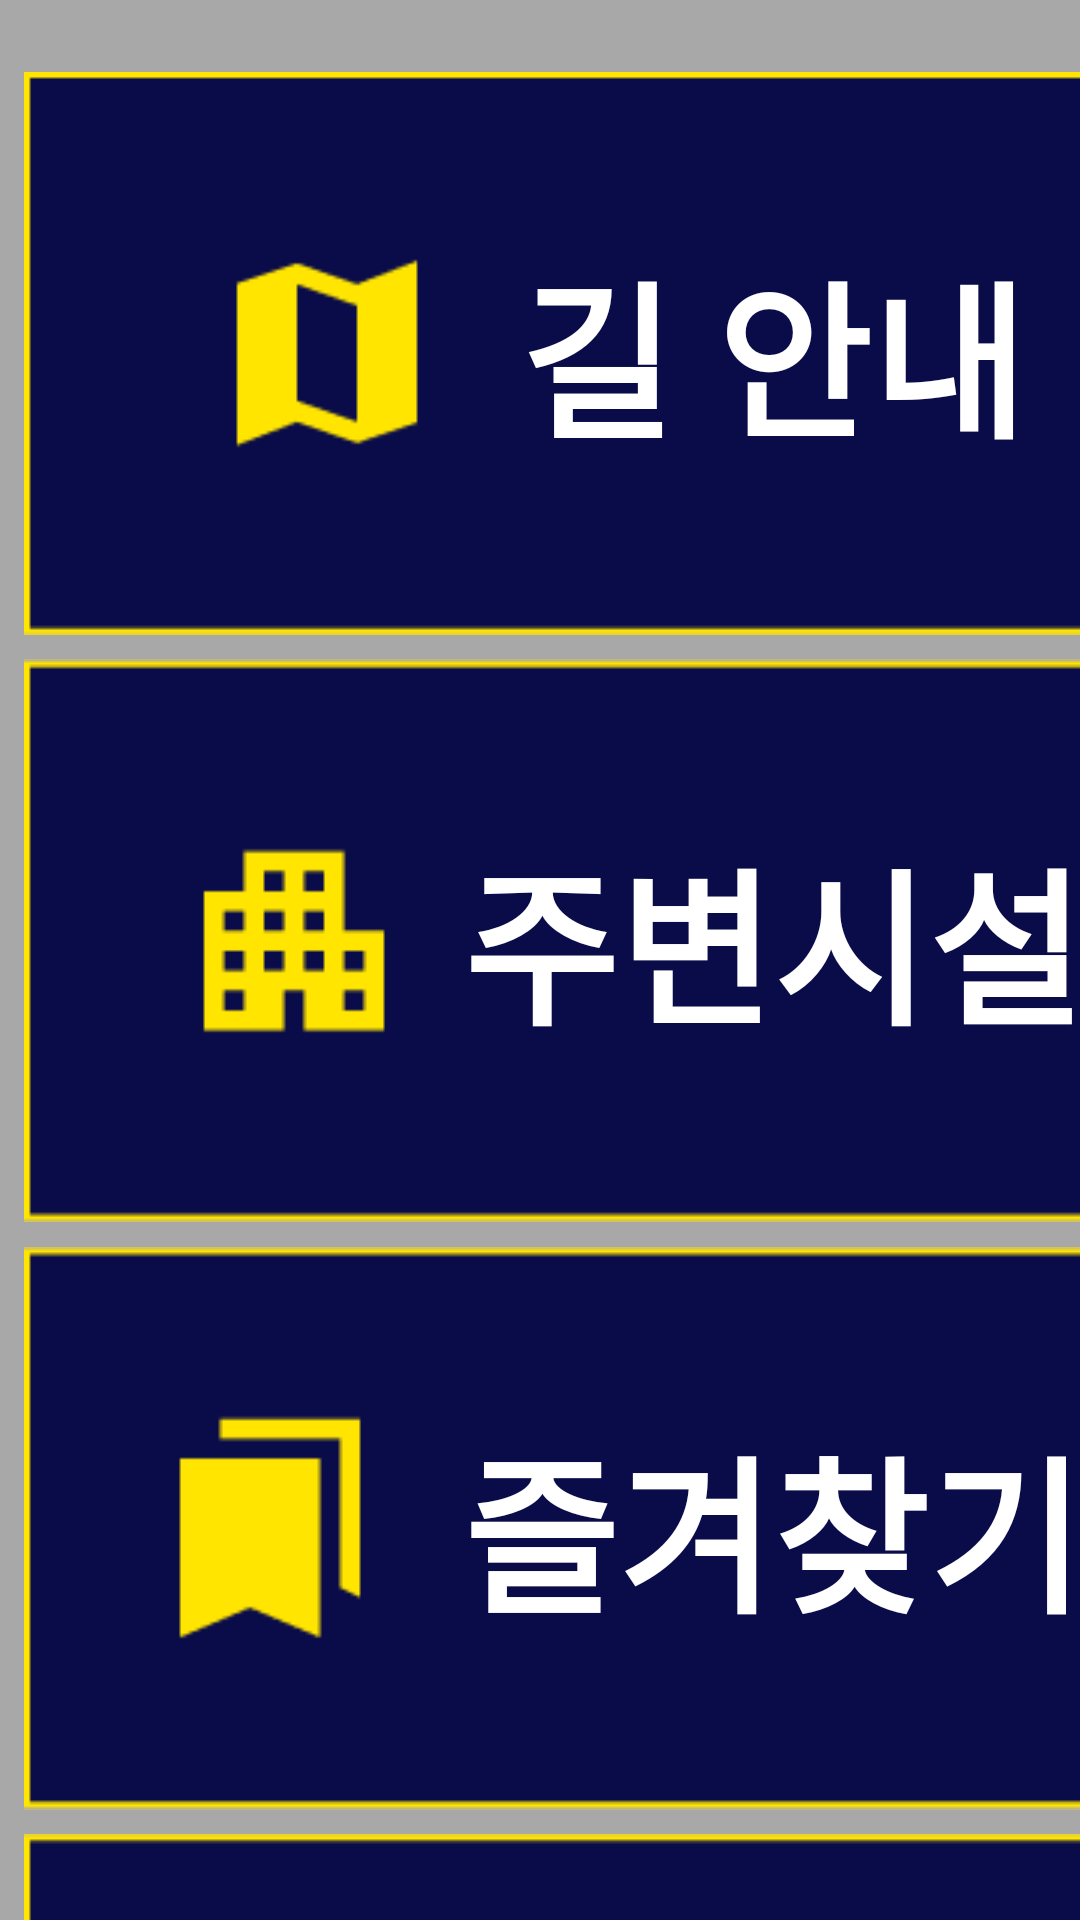

Layout XML and referenced resources for this Android screen:
<!-- AndroidManifest.xml: application theme Theme.AppCompat -->
<!-- res/layout/home.xml -->
<?xml version="1.0" encoding="utf-8"?>
<androidx.constraintlayout.widget.ConstraintLayout xmlns:android="http://schemas.android.com/apk/res/android"
    xmlns:app="http://schemas.android.com/apk/res-auto"
    xmlns:tools="http://schemas.android.com/tools"
    android:layout_width="match_parent"
    android:layout_height="match_parent"
    tools:context=".HomeActivity">

    
    <RelativeLayout
        android:id="@+id/background"
        android:layout_width="411dp"
        android:layout_height="823dp"
        android:layout_alignParentStart="true"
        android:layout_alignParentTop="true"
        android:layout_marginStart="783dp"
        android:layout_marginTop="1039dp"
        android:background="@drawable/background"
        tools:ignore="MissingConstraints" >


        
        <RelativeLayout
            android:id="@+id/frame_menu"
            android:layout_width="395dp"
            android:layout_height="775dp"
            android:layout_alignParentStart="true"
            android:layout_alignParentTop="true"
            android:layout_marginStart="8dp"
            android:layout_marginTop="24dp"
            tools:ignore="UselessParent">

            
            <Button
                android:id="@+id/menu_navi"
                android:layout_width="395dp"
                android:layout_height="187.75dp"
                android:background="@drawable/bg_navi"
                android:text="길 안내"
                android:gravity="right|center_vertical"
                android:paddingRight="61dp"
                android:textColor="@color/yellow"
                android:textSize="56sp"
                android:textStyle="bold"
                android:fontFamily="@font/inter_medium"
                tools:ignore="RtlHardcoded,RtlSymmetry" />

            
            <Button
                android:id="@+id/menu_surround"
                android:layout_width="395dp"
                android:layout_height="187.75dp"
                android:layout_marginTop="195.75dp"
                android:background="@drawable/bg_surroundings"
                android:text="주변시설"
                android:gravity="right|center_vertical"
                android:paddingRight="42dp"
                android:textColor="@color/yellow"
                android:textSize="56sp"
                android:textStyle="bold"
                android:fontFamily="@font/inter_medium"
                tools:ignore="RtlHardcoded,RtlSymmetry" />

            
            <Button
                android:id="@+id/menu_bookmark"
                android:layout_width="395dp"
                android:layout_height="187.75dp"
                android:layout_marginTop="391.5dp"
                android:background="@drawable/bg_bookmark"
                android:text="즐겨찾기"
                android:gravity="right|center_vertical"
                android:paddingRight="42dp"
                android:textColor="@color/yellow"
                android:textSize="56sp"
                android:textStyle="bold"
                android:fontFamily="@font/inter_medium"
                tools:ignore="RtlHardcoded,RtlSymmetry" />

            
            <Button
                android:id="@+id/menu_setting"
                android:layout_width="395dp"
                android:layout_height="187.75dp"
                android:layout_marginTop="587.25dp"
                android:background="@drawable/bg_setting"
                android:text="설정"
                android:gravity="right|center_vertical"
                android:paddingRight="93.5dp"
                android:textColor="@color/yellow"
                android:textSize="56sp"
                android:textStyle="bold"
                android:fontFamily="@font/inter_medium"
                tools:ignore="RtlHardcoded,RtlSymmetry" />
        </RelativeLayout>

    </RelativeLayout>




</androidx.constraintlayout.widget.ConstraintLayout>
<!-- resources referenced by this layout -->
<resources>
  <!-- drawable background (drawable) -->
  <?xml version="1.0" encoding="utf-8"?>
      <vector
          xmlns:android="http://schemas.android.com/apk/res/android"
          xmlns:aapt="http://schemas.android.com/aapt"
          android:width="411dp"
          android:height="823dp"
          android:viewportWidth="411"
          android:viewportHeight="823"
          >
  
          <group>
  
              <clip-path
                  android:pathData="M0 0H411V823H0V0Z"
                  />
  
              <path
                  android:pathData="M0 0V823H411V0"
                  android:fillColor="#A8A8A8"
                  />
  
          </group>
  
      </vector>
  <!-- drawable bg_bookmark: png bitmap (drawable, 1207 bytes) -->
  <!-- drawable bg_navi: png bitmap (drawable, 1726 bytes) -->
  <!-- drawable bg_setting: png bitmap (drawable, 2542 bytes) -->
  <!-- drawable bg_surroundings: png bitmap (drawable, 1331 bytes) -->
</resources>
